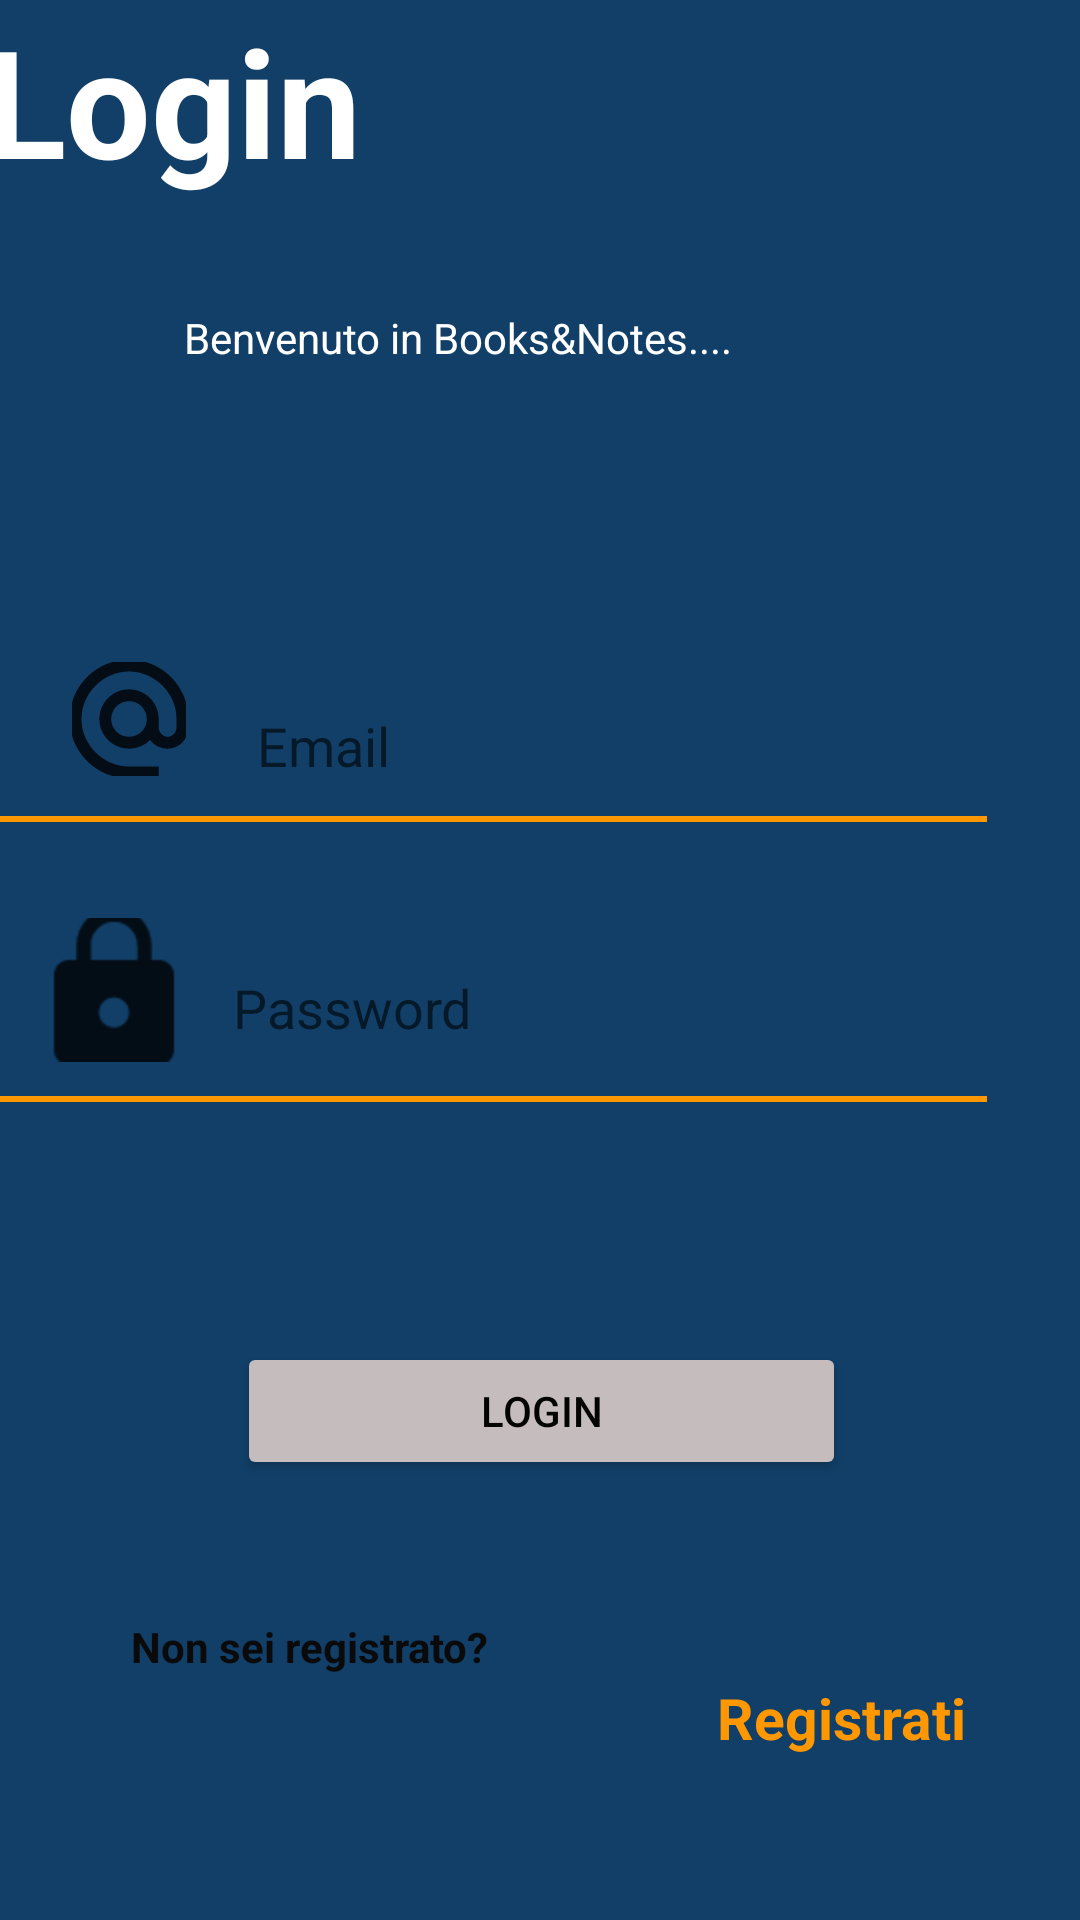

Android layout source for this screen:
<!-- AndroidManifest.xml: application theme Theme.BooksNotes -->
<!-- res/layout/activity_login.xml -->
<?xml version="1.0" encoding="utf-8"?>
<androidx.constraintlayout.widget.ConstraintLayout xmlns:android="http://schemas.android.com/apk/res/android"
    xmlns:app="http://schemas.android.com/apk/res-auto"
    xmlns:tools="http://schemas.android.com/tools"
    android:layout_width="match_parent"
    android:layout_height="match_parent"
    android:background="@color/blue_dark"
    tools:context=".LoginActivity">


    <TextView
        android:id="@+id/textView6"
        android:layout_width="333dp"
        android:layout_height="83dp"
        android:text="@string/login"
        android:textColor="#FFFFFF"
        android:textSize="50sp"
        android:textStyle="bold"
        app:layout_constraintBottom_toTopOf="@+id/textView"
        app:layout_constraintEnd_toStartOf="@+id/guideline3"
        app:layout_constraintHorizontal_bias="1.0"
        app:layout_constraintStart_toStartOf="@+id/guideline2"
        app:layout_constraintTop_toTopOf="parent"
        app:layout_constraintVertical_bias="0.0"
        app:layout_constraintVertical_chainStyle="spread" />

    <EditText
        android:id="@+id/loginEmail"
        android:layout_width="250dp"
        android:layout_height="47dp"
        android:layout_marginTop="56dp"
        android:autofillHints=""
        android:background="@android:color/transparent"
        android:ems="10"
        android:hint="@string/email"
        android:inputType="textWebEmailAddress|textPersonName"
        app:layout_constraintBottom_toTopOf="@+id/view4"
        app:layout_constraintEnd_toEndOf="parent"
        app:layout_constraintHorizontal_bias="0.5"
        app:layout_constraintStart_toEndOf="@+id/imageView6"
        app:layout_constraintStart_toStartOf="@+id/textView"
        app:layout_constraintTop_toBottomOf="@+id/textView"
        app:layout_constraintVertical_bias="0.84" />

    <EditText
        android:id="@+id/loginPassword"
        android:layout_width="250dp"
        android:layout_height="47dp"
        android:layout_marginStart="3dp"
        android:layout_marginLeft="3dp"
        android:autofillHints=""
        android:background="@android:color/transparent"
        android:ems="10"
        android:hint="@string/password"
        android:inputType="textPersonName|textPassword"
        app:layout_constraintBottom_toTopOf="@+id/view5"
        app:layout_constraintEnd_toEndOf="@+id/textView6"
        app:layout_constraintHorizontal_bias="1.0"
        app:layout_constraintStart_toStartOf="@+id/loginEmail"
        app:layout_constraintTop_toBottomOf="@+id/view4"
        app:layout_constraintVertical_bias="0.867" />

    <TextView
        android:id="@+id/textView3"
        android:layout_width="wrap_content"
        android:layout_height="wrap_content"
        android:layout_marginTop="46dp"
        android:layout_marginBottom="11dp"
        android:text="@string/non_sei_registrato"
        android:textColor="#0B0A0A"
        android:textSize="14sp"
        android:textStyle="bold"
        app:layout_constraintBottom_toTopOf="@+id/textView4"
        app:layout_constraintEnd_toStartOf="@+id/guideline3"
        app:layout_constraintHorizontal_bias="0.044"
        app:layout_constraintStart_toStartOf="@+id/guideline2"
        app:layout_constraintTop_toBottomOf="@+id/registratiBtn"
        app:layout_constraintVertical_bias="0.0" />

    <TextView
        android:id="@+id/textView4"
        android:layout_width="wrap_content"
        android:layout_height="wrap_content"
        android:onClick="tvRegistratiClick"
        android:text="@string/registrati"
        android:textColor="@color/yellow_dark"
        android:textSize="19sp"
        android:textStyle="bold"
        app:layout_constraintBottom_toBottomOf="parent"
        app:layout_constraintEnd_toStartOf="@+id/guideline3"
        app:layout_constraintHorizontal_bias="0.974"
        app:layout_constraintStart_toStartOf="@+id/guideline2"
        app:layout_constraintTop_toTopOf="parent"
        app:layout_constraintVertical_bias="0.911" />


    <Button
        android:id="@+id/registratiBtn"
        android:layout_width="203dp"
        android:layout_height="46dp"
        android:onClick="loginBtnClick"
        android:text="@string/login"
        android:textColor="#040303"
        app:backgroundTint="#C5BDBD"
        app:layout_constraintBottom_toBottomOf="parent"
        app:layout_constraintEnd_toStartOf="@+id/guideline3"
        app:layout_constraintHorizontal_bias="0.484"
        app:layout_constraintStart_toStartOf="@+id/guideline2"
        app:layout_constraintTop_toTopOf="parent"
        app:layout_constraintVertical_bias="0.753" />

    <View
        android:id="@+id/view4"
        android:layout_width="335dp"
        android:layout_height="2dp"
        android:background="@color/yellow_dark"
        app:layout_constraintEnd_toEndOf="@+id/textView6"
        app:layout_constraintStart_toStartOf="@+id/textView6"
        app:layout_constraintTop_toBottomOf="@id/loginEmail"
        tools:layout_editor_absoluteY="294dp" />

    <View
        android:id="@+id/view5"
        android:layout_width="335dp"
        android:layout_height="2dp"
        android:layout_marginBottom="80dp"
        android:background="@color/yellow_dark"
        app:layout_constraintBottom_toTopOf="@+id/registratiBtn"
        app:layout_constraintEnd_toEndOf="@+id/view4"
        app:layout_constraintStart_toStartOf="@+id/view4" />

    <androidx.constraintlayout.widget.Guideline
        android:id="@+id/guideline2"
        android:layout_width="wrap_content"
        android:layout_height="wrap_content"
        android:orientation="vertical"
        app:layout_constraintGuide_percent="0.1" />

    <androidx.constraintlayout.widget.Guideline
        android:id="@+id/guideline3"
        android:layout_width="wrap_content"
        android:layout_height="wrap_content"
        android:orientation="vertical"
        app:layout_constraintGuide_percent="0.91" />

    <ImageView
        android:id="@+id/imageView6"
        android:layout_width="38dp"
        android:layout_height="65dp"
        android:layout_marginTop="124dp"
        android:contentDescription="@string/icona_email"
        app:layout_constraintBottom_toTopOf="@+id/view4"
        app:layout_constraintEnd_toStartOf="@+id/loginEmail"
        app:layout_constraintHorizontal_bias="0.5"
        app:layout_constraintStart_toStartOf="parent"
        app:layout_constraintTop_toBottomOf="@+id/textView6"
        app:srcCompat="@drawable/ic_email"
        tools:ignore="VectorDrawableCompat" />

    <ImageView
        android:id="@+id/imageView7"
        android:layout_width="52dp"
        android:layout_height="48dp"
        android:layout_marginEnd="26dp"
        android:layout_marginRight="26dp"
        android:layout_marginBottom="10dp"
        android:contentDescription="@string/icona_lock"
        app:layout_constraintBottom_toTopOf="@+id/view5"
        app:layout_constraintEnd_toStartOf="@+id/loginPassword"
        app:layout_constraintHorizontal_bias="0.5"
        app:layout_constraintStart_toStartOf="@id/imageView6"
        app:layout_constraintTop_toBottomOf="@+id/view4"
        app:layout_constraintVertical_bias="0.956"
        app:srcCompat="@drawable/ic_lock"
        tools:ignore="VectorDrawableCompat" />

    <TextView
        android:id="@+id/textView"
        android:layout_width="241dp"
        android:layout_height="23dp"
        android:layout_marginTop="20dp"
        android:text="@string/benvenuto_in_books_ampsnotes"
        android:textColor="#FFFFFF"
        app:layout_constraintEnd_toStartOf="@+id/guideline3"
        app:layout_constraintStart_toStartOf="@+id/guideline2"
        app:layout_constraintTop_toBottomOf="@id/textView6" />


</androidx.constraintlayout.widget.ConstraintLayout>
<!-- resources referenced by this layout -->
<resources>
  <color name="blue_dark">#113F68</color>
  <color name="yellow_dark">#FF9800</color>
  <!-- drawable ic_email (drawable-anydpi) -->
  <vector xmlns:android="http://schemas.android.com/apk/res/android"
      android:width="24dp"
      android:height="24dp"
      android:viewportWidth="24"
      android:viewportHeight="24"
      android:tint="#000000"
      android:alpha="0.8">
    <group android:scaleX="1.25"
        android:scaleY="1.25"
        android:translateX="-3"
        android:translateY="-3">
      <path
          android:fillColor="@android:color/white"
          android:pathData="M12,2C6.48,2 2,6.48 2,12s4.48,10 10,10h5v-2h-5c-4.34,0 -8,-3.66 -8,-8s3.66,-8 8,-8 8,3.66 8,8v1.43c0,0.79 -0.71,1.57 -1.5,1.57s-1.5,-0.78 -1.5,-1.57L17,12c0,-2.76 -2.24,-5 -5,-5s-5,2.24 -5,5 2.24,5 5,5c1.38,0 2.64,-0.56 3.54,-1.47 0.65,0.89 1.77,1.47 2.96,1.47 1.97,0 3.5,-1.6 3.5,-3.57L22,12c0,-5.52 -4.48,-10 -10,-10zM12,15c-1.66,0 -3,-1.34 -3,-3s1.34,-3 3,-3 3,1.34 3,3 -1.34,3 -3,3z"/>
    </group>
  </vector>
  <!-- drawable ic_lock: png bitmap (drawable-hdpi, 314 bytes) -->
  <string name="benvenuto_in_books_ampsnotes">Benvenuto in Books&amp;Notes....</string>
  <string name="email">Email</string>
  <string name="icona_email">icona email</string>
  <string name="icona_lock">icona lock</string>
  <string name="login">Login</string>
  <string name="non_sei_registrato">Non sei registrato?</string>
  <string name="password">Password</string>
  <string name="registrati">Registrati</string>
  <style name="Theme.BooksNotes" parent="Theme.MaterialComponents.DayNight.NoActionBar">
          
          <item name="colorPrimary">@color/purple_500</item>
          <item name="colorPrimaryVariant">@color/teal_700</item>
          <item name="colorOnPrimary">@color/white</item>
          
          <item name="colorSecondary">@color/teal_200</item>
          <item name="colorSecondaryVariant">@color/teal_700</item>
          <item name="colorOnSecondary">@color/black</item>
          
          <item name="android:statusBarColor" tools:targetApi="l">?attr/colorPrimaryVariant</item>
          
      </style>
  <color name="purple_500">#FF6200EE</color>
  <color name="teal_700">#FF018786</color>
  <color name="white">#FFFFFFFF</color>
  <color name="teal_200">#FF03DAC5</color>
  <color name="black">#FF000000</color>
</resources>
